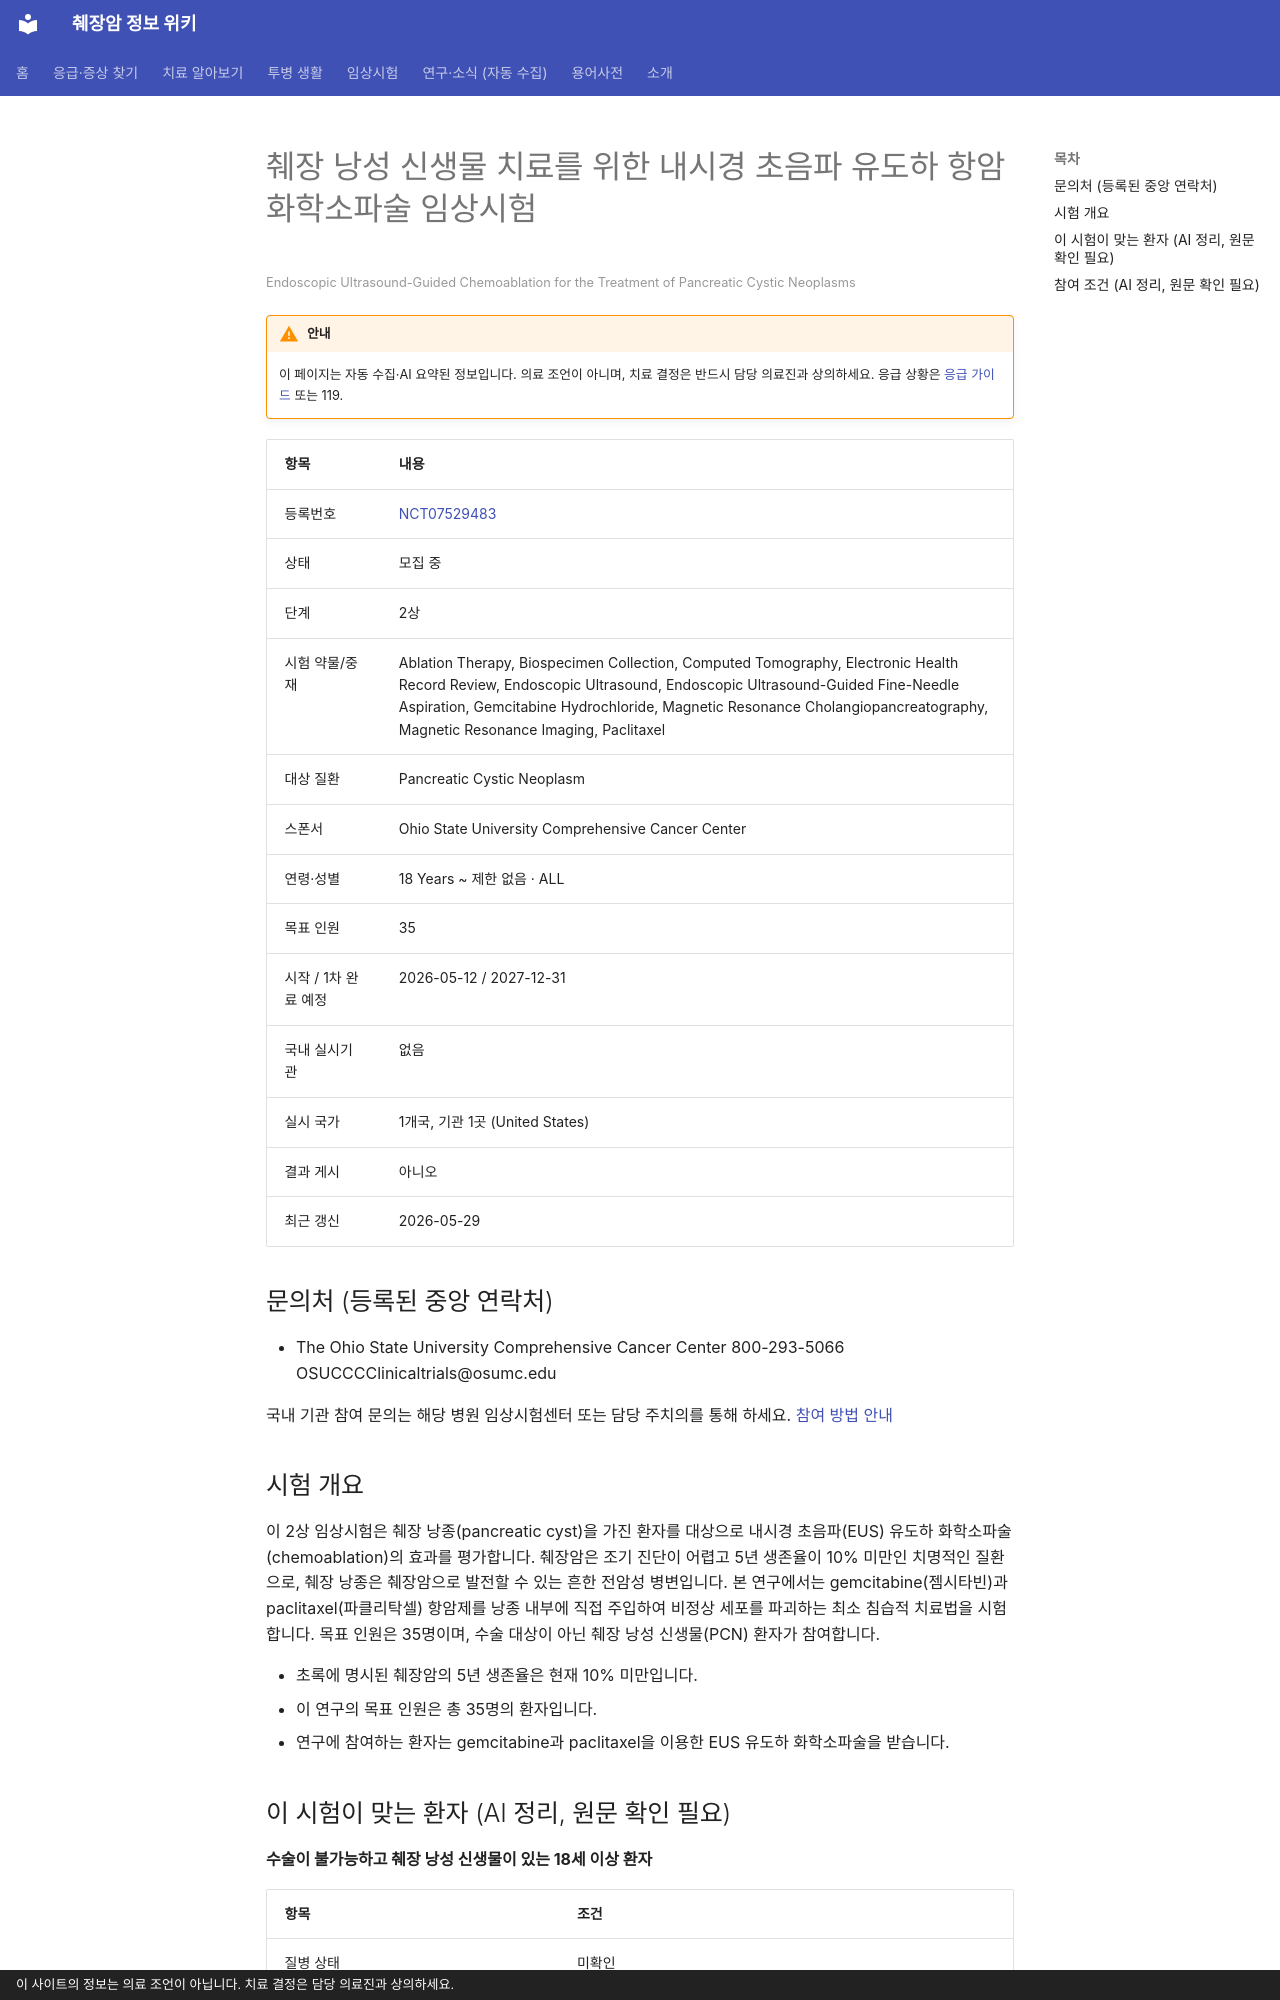

repository: hizorro88-rgb/papersearcher · page: _generated/trials/NCT07529483/index.html · generator: mkdocs · copyright: 이 사이트의 정보는 의료 조언이 아닙니다. 치료 결정은 담당 의료진과 상의하세요.

---
title: "NCT07529483 췌장 낭성 신생물 치료를 위한 내시경 초음파 유도하 항암화학소파술 임상시험"
description: "2상 · 모집 중"
comments: true
search:
  boost: 0.4
---

# 췌장 낭성 신생물 치료를 위한 내시경 초음파 유도하 항암화학소파술 임상시험

<small>Endoscopic Ultrasound-Guided Chemoablation for the Treatment of Pancreatic Cystic Neoplasms</small>

!!! warning "안내"
    이 페이지는 자동 수집·AI 요약된 정보입니다. 의료 조언이 아니며, 치료 결정은 반드시 담당 의료진과 상의하세요. 응급 상황은 [응급 가이드](../../guides/emergency/index.md) 또는 119.

| 항목 | 내용 |
|---|---|
| 등록번호 | [NCT07529483](https://clinicaltrials.gov/study/NCT07529483) |
| 상태 | 모집 중 |
| 단계 | 2상 |
| 시험 약물/중재 | Ablation Therapy, Biospecimen Collection, Computed Tomography, Electronic Health Record Review, Endoscopic Ultrasound, Endoscopic Ultrasound-Guided Fine-Needle Aspiration, Gemcitabine Hydrochloride, Magnetic Resonance Cholangiopancreatography, Magnetic Resonance Imaging, Paclitaxel |
| 대상 질환 | Pancreatic Cystic Neoplasm |
| 스폰서 | Ohio State University Comprehensive Cancer Center |
| 연령·성별 | 18 Years ~ 제한 없음 · ALL |
| 목표 인원 | 35 |
| 시작 / 1차 완료 예정 | 2026-05-12 / 2027-12-31 |
| 국내 실시기관 | 없음 |
| 실시 국가 | 1개국, 기관 1곳 (United States) |
| 결과 게시 | 아니오 |
| 최근 갱신 | 2026-05-29 |

## 문의처 (등록된 중앙 연락처)

- The Ohio State University Comprehensive Cancer Center 800-293-5066 OSUCCCClinicaltrials@osumc.edu

국내 기관 참여 문의는 해당 병원 임상시험센터 또는 담당 주치의를 통해 하세요. [참여 방법 안내](../../guides/trials/how-to-apply.md)

## 시험 개요

이 2상 임상시험은 췌장 낭종(pancreatic cyst)을 가진 환자를 대상으로 내시경 초음파(EUS) 유도하 화학소파술(chemoablation)의 효과를 평가합니다. 췌장암은 조기 진단이 어렵고 5년 생존율이 10% 미만인 치명적인 질환으로, 췌장 낭종은 췌장암으로 발전할 수 있는 흔한 전암성 병변입니다. 본 연구에서는 gemcitabine(젬시타빈)과 paclitaxel(파클리탁셀) 항암제를 낭종 내부에 직접 주입하여 비정상 세포를 파괴하는 최소 침습적 치료법을 시험합니다. 목표 인원은 35명이며, 수술 대상이 아닌 췌장 낭성 신생물(PCN) 환자가 참여합니다.

- 초록에 명시된 췌장암의 5년 생존율은 현재 10% 미만입니다.
- 이 연구의 목표 인원은 총 35명의 환자입니다.
- 연구에 참여하는 환자는 gemcitabine과 paclitaxel을 이용한 EUS 유도하 화학소파술을 받습니다.

## 이 시험이 맞는 환자 (AI 정리, 원문 확인 필요)

**수술이 불가능하고 췌장 낭성 신생물이 있는 18세 이상 환자**

| 항목 | 조건 |
|---|---|
| 질병 상태 | 미확인 |
| 이전 항암 치료 | 이전 항암 1가지 이상 받은 분 |
| ECOG 수행능력 | 미확인 |

주요 제외 기준: 임신 또는 모유 수유 중인 경우 · 전신 마취 금기증이 있는 경우 · 심각하거나 조절되지 않는 전신 질환이 있는 경우

내 상황에 맞는지 한 번에 보려면 [맞춤 임상시험 찾기](../../guides/trials/finder.md).
